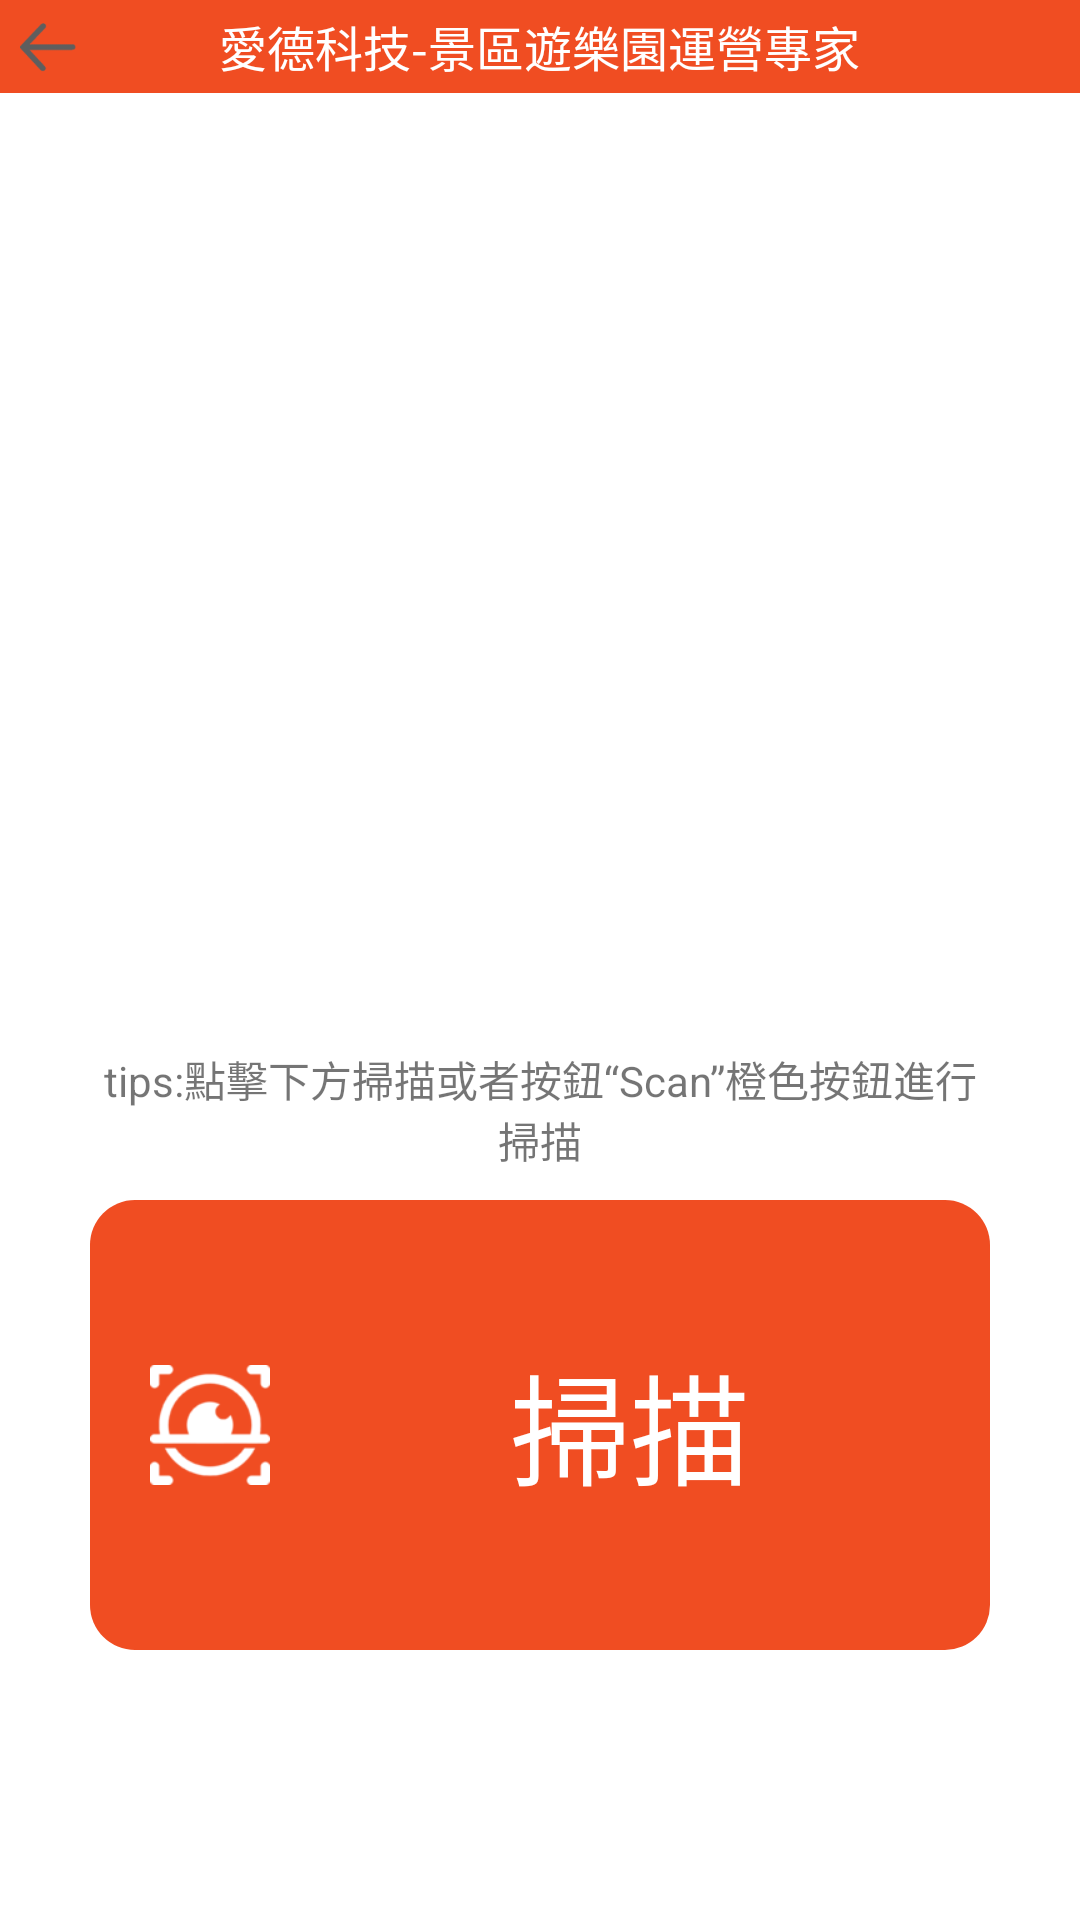

Reconstruct the res/layout file that produces this screen, plus the resources it refers to.
<!-- AndroidManifest.xml: application theme WelcomeTheme -->
<!-- res/layout/activity_scanner.xml -->
<?xml version="1.0" encoding="utf-8"?>
<RelativeLayout xmlns:android="http://schemas.android.com/apk/res/android"
    android:layout_width="match_parent"
    android:layout_height="match_parent"
    android:background="@color/white"
    android:orientation="vertical">

    <LinearLayout
        android:id="@+id/ly_titel"
        android:layout_width="match_parent"
        android:layout_height="wrap_content"
        android:layout_above="@+id/rl_scan"
        android:layout_marginBottom="10dp"
        android:orientation="horizontal">

        <TextView
            android:id="@+id/tv_send"
            android:layout_width="match_parent"
            android:layout_height="wrap_content"
            android:layout_marginLeft="30dp"
            android:layout_marginRight="30dp"
            android:gravity="center"
            android:text="@string/scan_tips" />
    </LinearLayout>

    <RelativeLayout
        android:id="@+id/rl_title"
        android:layout_width="match_parent"
        android:layout_height="wrap_content"
        android:background="@color/aide">

        <ImageView
            android:id="@+id/iv_back"
            android:layout_width="25dp"
            android:layout_height="25dp"
            android:layout_centerVertical="true"
            android:layout_margin="3dp"
            android:src="@drawable/set_back" />

        <TextView
            android:layout_width="wrap_content"
            android:layout_height="wrap_content"
            android:layout_centerInParent="true"
            android:layout_marginLeft="55dp"
            android:text="@string/account_title"
            android:textColor="@color/white"
            android:textSize="16sp" />

    </RelativeLayout>

    <RelativeLayout
        android:id="@+id/rl_scan"
        android:layout_width="wrap_content"
        android:layout_height="wrap_content"
        android:layout_alignParentBottom="true"
        android:layout_marginStart="30dp"
        android:layout_marginEnd="30dp"
        android:layout_marginBottom="90dp"
        android:background="@drawable/shape_scan">

        <TextView
            android:gravity="center"
            android:id="@+id/btn_scan"
            android:layout_width="match_parent"
            android:layout_height="130dp"
            android:layout_toRightOf="@id/iv"
            android:background="@color/transparent"
            android:clickable="false"
            android:text="@string/scan_scan"
            android:textColor="@color/white"
            android:textSize="40sp" />

        <ImageView
            android:id="@+id/iv"
            android:layout_width="40dp"
            android:layout_height="40dp"
            android:layout_centerVertical="true"
            android:layout_margin="10dp"
            android:src="@drawable/saomiao" />

    </RelativeLayout>


</RelativeLayout>
<!-- resources referenced by this layout -->
<resources>
  <color name="aide">#F04D22</color>
  <color name="transparent">#00000000</color>
  <color name="white">#FFFFFF</color>
  <!-- drawable saomiao: png bitmap (drawable-xxhdpi, 3492 bytes) -->
  <!-- drawable set_back: png bitmap (drawable-xhdpi, 23595 bytes) -->
  <!-- drawable shape_scan (drawable) -->
  <?xml version="1.0" encoding="UTF-8"?>
  <shape
      xmlns:android="http://schemas.android.com/apk/res/android"
      android:shape="rectangle">
      
      <solid android:color="#F04D22" />
      
      
      <corners android:radius="15dip" />
  
      
      <padding
          android:left="10dp"
          android:top="10dp"
          android:right="10dp"
          android:bottom="10dp"
          />
  </shape>
  <string name="account_title">愛德科技-景區遊樂園運營專家</string>
  <string name="scan_scan">掃描</string>
  <string name="scan_tips">tips:點擊下方掃描或者按鈕“Scan”橙色按鈕進行掃描</string>
  <style name="WelcomeTheme" parent="Theme.AppCompat.Light.NoActionBar">
          <item name="windowActionBar">false</item>
          <item name="windowNoTitle">true</item>
          <item name="android:windowBackground">@color/transparent</item>
      </style>
</resources>
